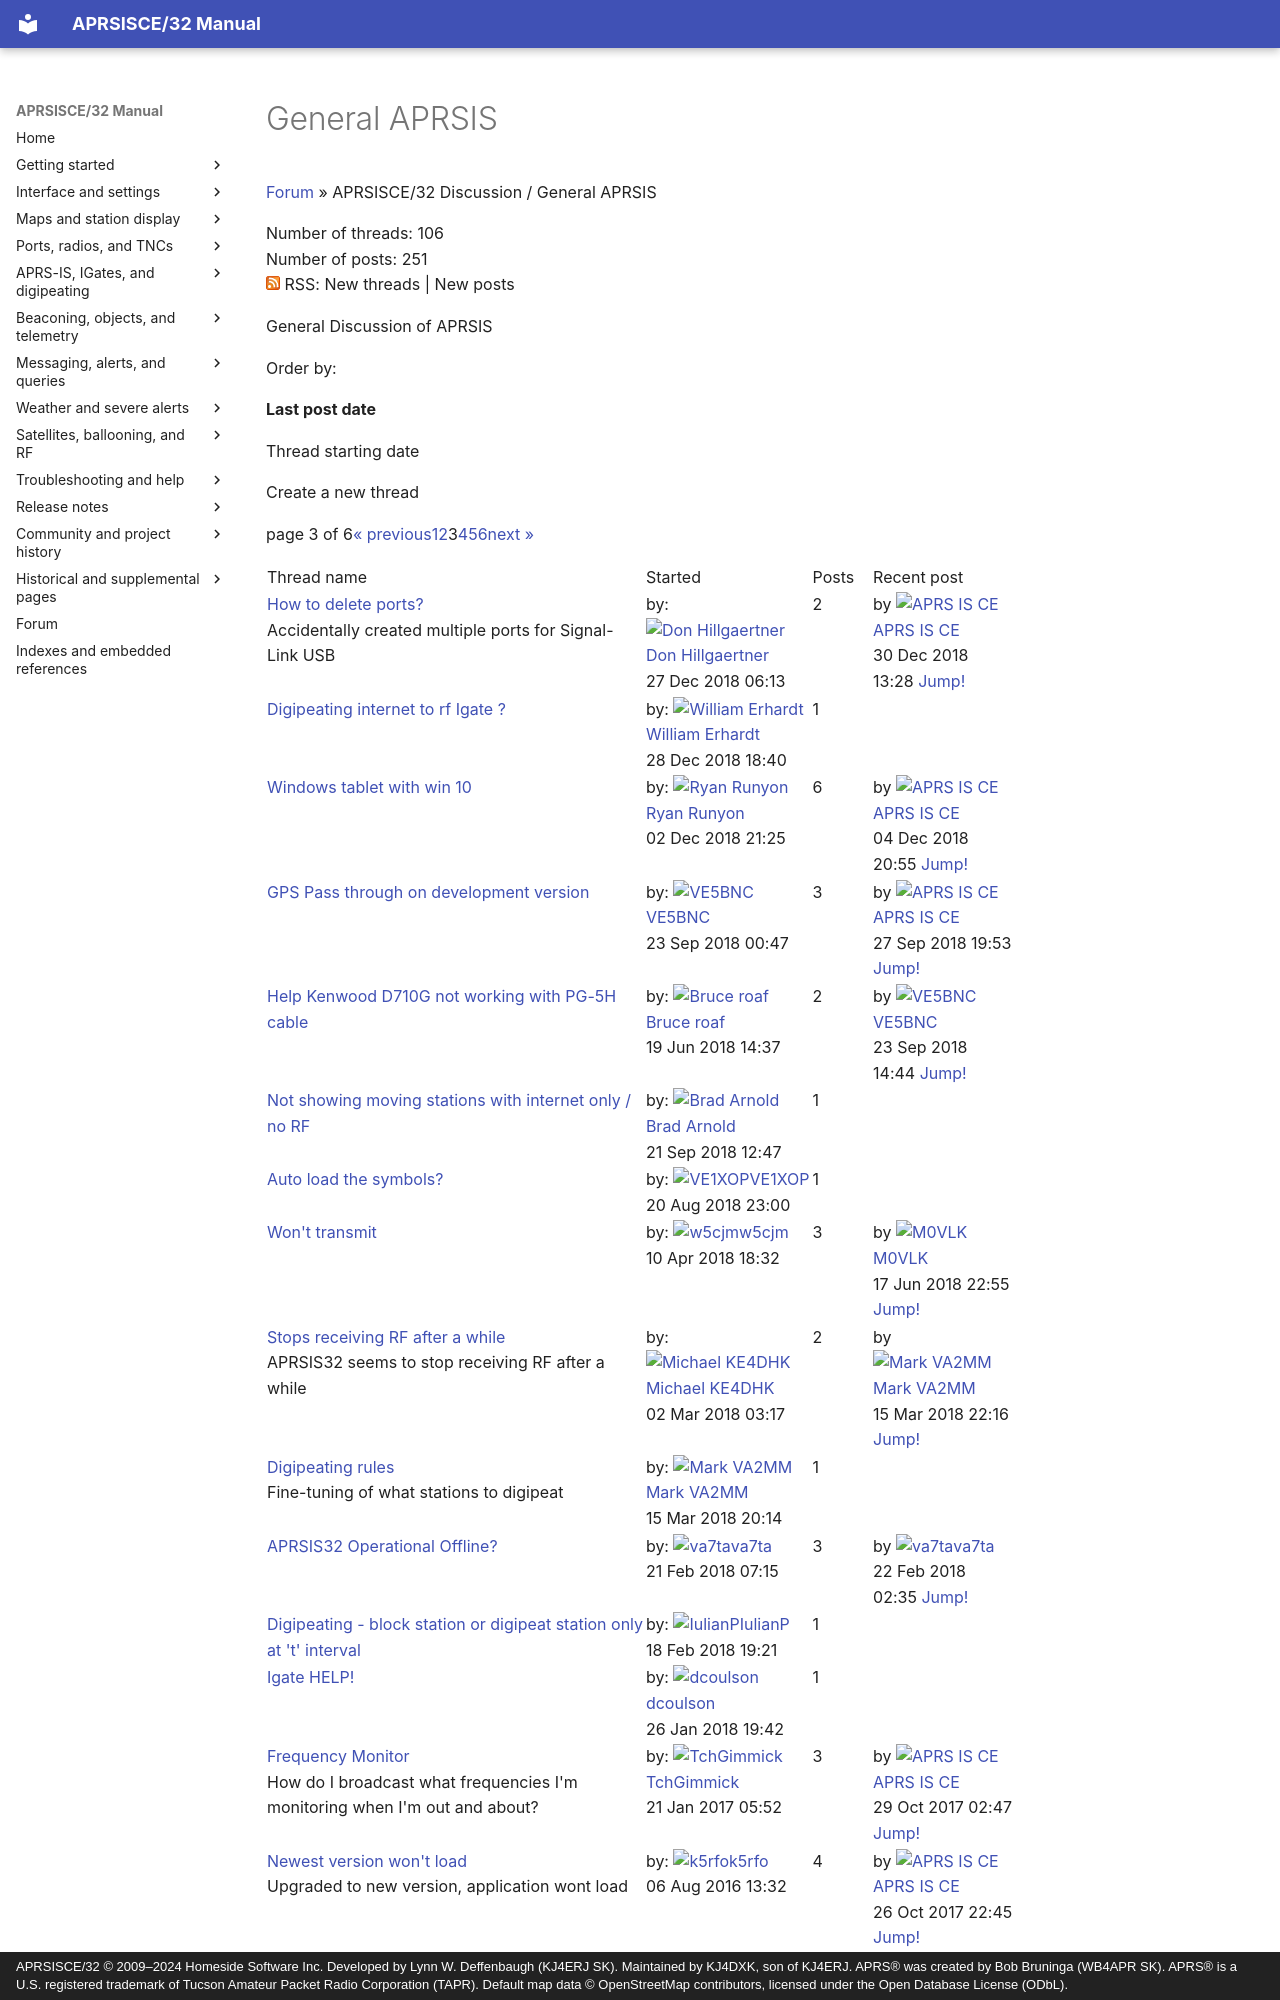

repository: kj4dxk/APRSIS32 · page: forum/forum-c-312347-p-3/index.html · generator: mkdocs · copyright: APRSISCE/32 © 2009–2024 Homeside Software Inc. Developed by Lynn W. Deffenbaugh (KJ4ERJ SK). Maintained by KJ4DXK, son of KJ4ERJ. APRS® was created by Bob Bruninga (WB4APR SK). APRS® is a U.S. registered trademark of Tucson Amateur Packet Radio Corporation (TAPR). Default map data © OpenStreetMap contributors, licensed under the Open Database License (ODbL).

---
title: "General APRSIS"
---

# General APRSIS

[Forum](forum-start-1f3adaff829e.md)
»
APRSISCE/32 Discussion /
General APRSIS

Number of threads: 106  
Number of posts: 251  
![rss icon](../archive/assets/common--theme_base_images_feed_feed-icon-14x14--ae830437c8b3.png)
RSS: New threads | New posts

General Discussion of APRSIS

Order by:

**Last post date**

Thread starting date

Create a new thread

page 3 of 6[« previous](forum-c-312347-p-2.md)[1](forum-c-312347-p-1.md)[2](forum-c-312347-p-2.md)3[4](forum-c-312347-p-4.md)[5](forum-c-312347-p-5.md)[6](forum-c-312347-p-6.md)[next »](forum-c-312347-p-4.md)
